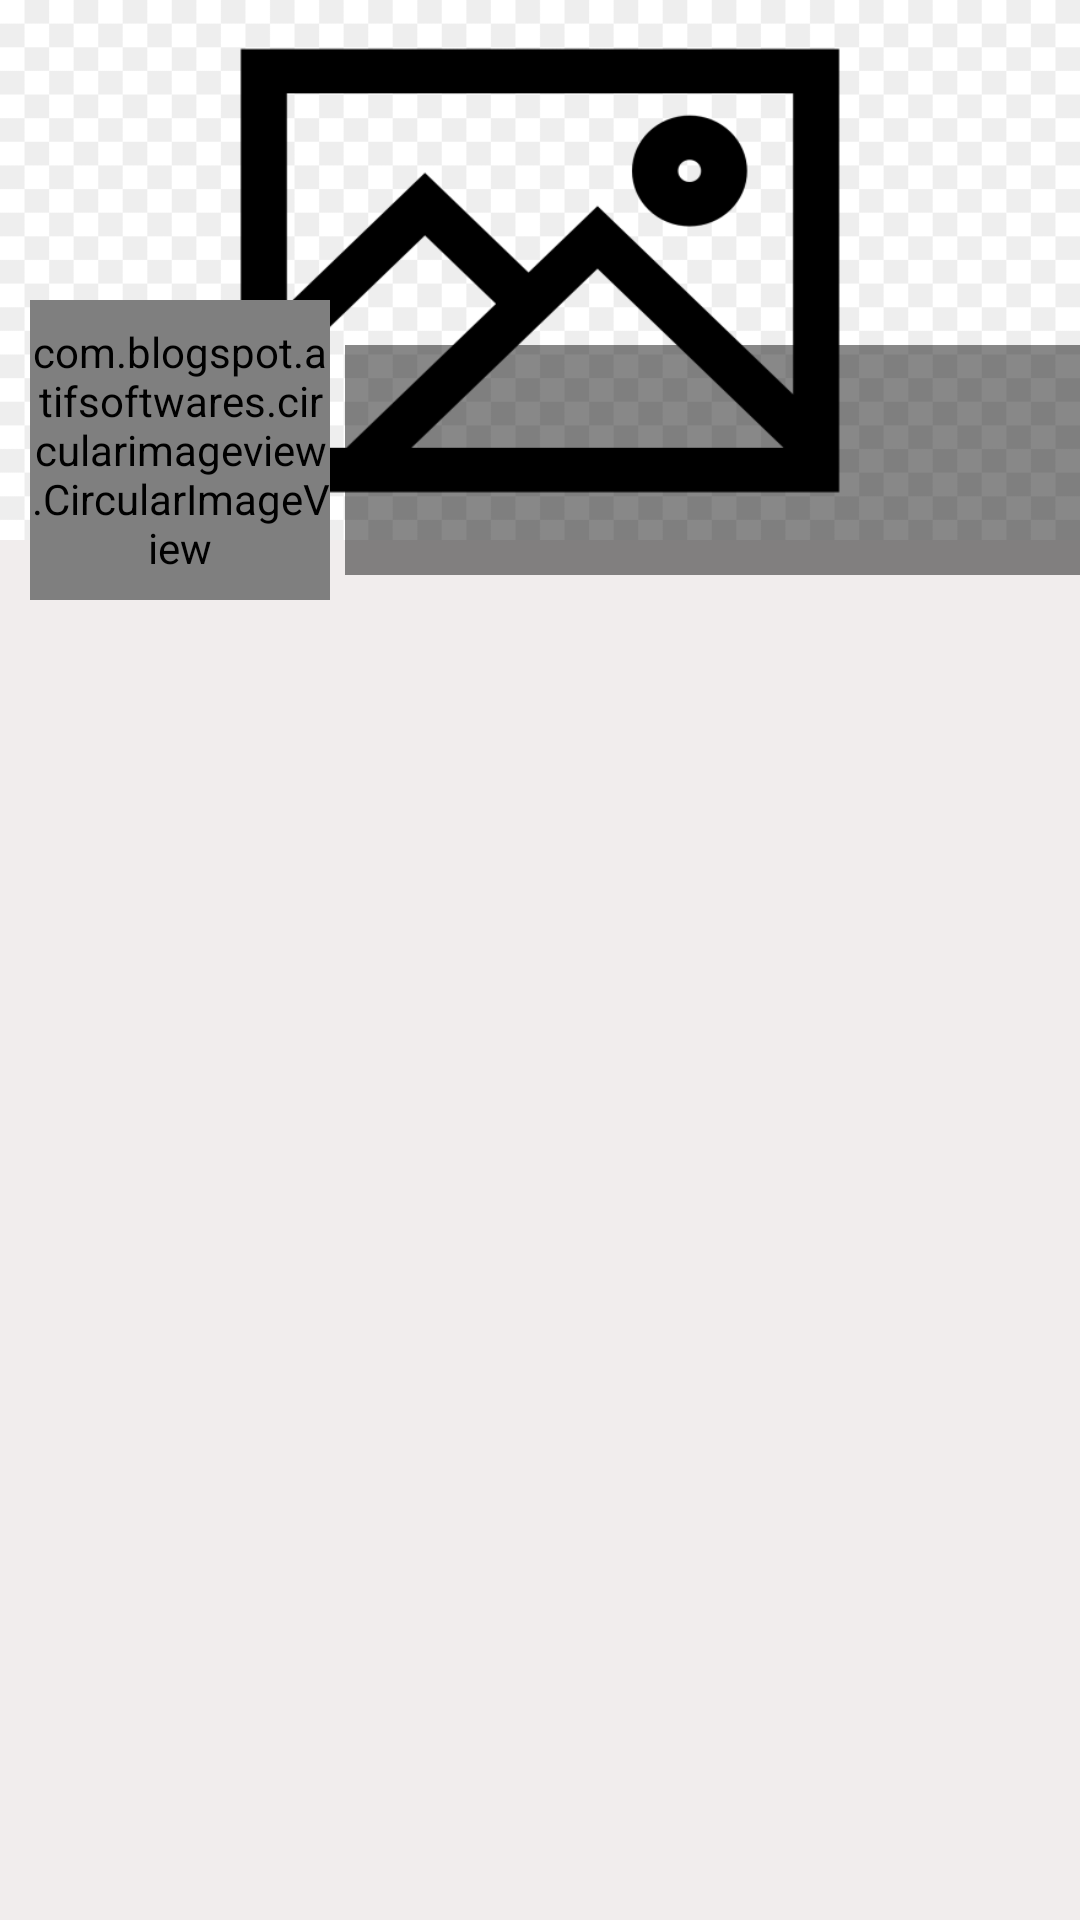

Here is an Android app screen rendered from its layout file. Give the layout XML and the strings, colors and styles it references.
<!-- AndroidManifest.xml: application theme AppTheme -->
<!-- res/layout/activity_there_profile.xml -->
<?xml version="1.0" encoding="utf-8"?>
<ScrollView xmlns:android="http://schemas.android.com/apk/res/android"
    xmlns:tools="http://schemas.android.com/tools"
    android:layout_width="match_parent"
    android:layout_height="match_parent"
    android:background="#F1EDED"
    android:id="@+id/fr"
    tools:context="com.example.chat.ThereProfileActivity">

        <RelativeLayout
            android:layout_width="match_parent"
            android:layout_height="wrap_content">

            
            <ImageView
                android:id="@+id/coverIv"
                android:layout_width="match_parent"
                android:layout_height="180dp"
                android:scaleType="fitXY"
                android:background="@drawable/ic_adds"
                >

            </ImageView>

            <LinearLayout
                android:id="@+id/linearLayout"
                android:layout_width="match_parent"
                android:layout_height="120dp"
                android:orientation="horizontal"
                android:layout_marginTop="100dp">

                <com.blogspot.atifsoftwares.circularimageview.CircularImageView
                    android:id="@+id/avatarIv"
                    android:layout_marginStart="10dp"
                    android:src="@drawable/ic_default_img"
                    android:layout_width="100dp"
                    android:layout_height="100dp"/>

                <LinearLayout
                    android:layout_width="match_parent"
                    android:layout_height="wrap_content"
                    android:orientation="vertical"
                    android:layout_marginTop="15dp"
                    android:layout_marginStart="5dp"
                    android:background="#77000000">

                    <TextView
                        android:id="@+id/nameTv"
                        android:layout_width="match_parent"
                        android:layout_height="wrap_content"
                        android:layout_marginStart="5dp"
                        android:textColor="@color/colorWhite"
                        android:layout_marginTop="5dp"
                        android:textSize="25sp"
                        />

                    <TextView
                        android:id="@+id/emailTv"
                        android:layout_width="match_parent"
                        android:layout_height="wrap_content"
                        android:layout_marginStart="5dp"
                        android:textColor="@color/colorWhite"
                        />

                    <TextView
                        android:id="@+id/phoneTv"
                        android:layout_width="match_parent"
                        android:layout_height="wrap_content"
                        android:layout_marginStart="5dp"
                        android:textColor="@color/colorWhite"
                        />


                </LinearLayout>

            </LinearLayout>

            
            <androidx.recyclerview.widget.RecyclerView
                android:id="@+id/recyclerview_posts"
                android:layout_width="match_parent"
                android:layout_height="match_parent"
                android:layout_below="@+id/linearLayout"
                />



        </RelativeLayout>

    </ScrollView>
<!-- resources referenced by this layout -->
<resources>
  <color name="colorWhite">#fff</color>
  <!-- drawable ic_adds: png bitmap (drawable, 13943 bytes) -->
  <!-- drawable ic_default_img: jpg bitmap (drawable, 42910 bytes) -->
  <style name="AppTheme" parent="Theme.AppCompat.Light.DarkActionBar">
          
          <item name="colorPrimary">@color/colorPrimary</item>
          <item name="colorPrimaryDark">@color/colorPrimaryDark</item>
          <item name="colorAccent">@color/colorAccent</item>
      </style>
  <color name="colorPrimary">#1F45FC</color>
  <color name="colorPrimaryDark">#0000FF</color>
  <color name="colorAccent">#0000FF</color>
</resources>
